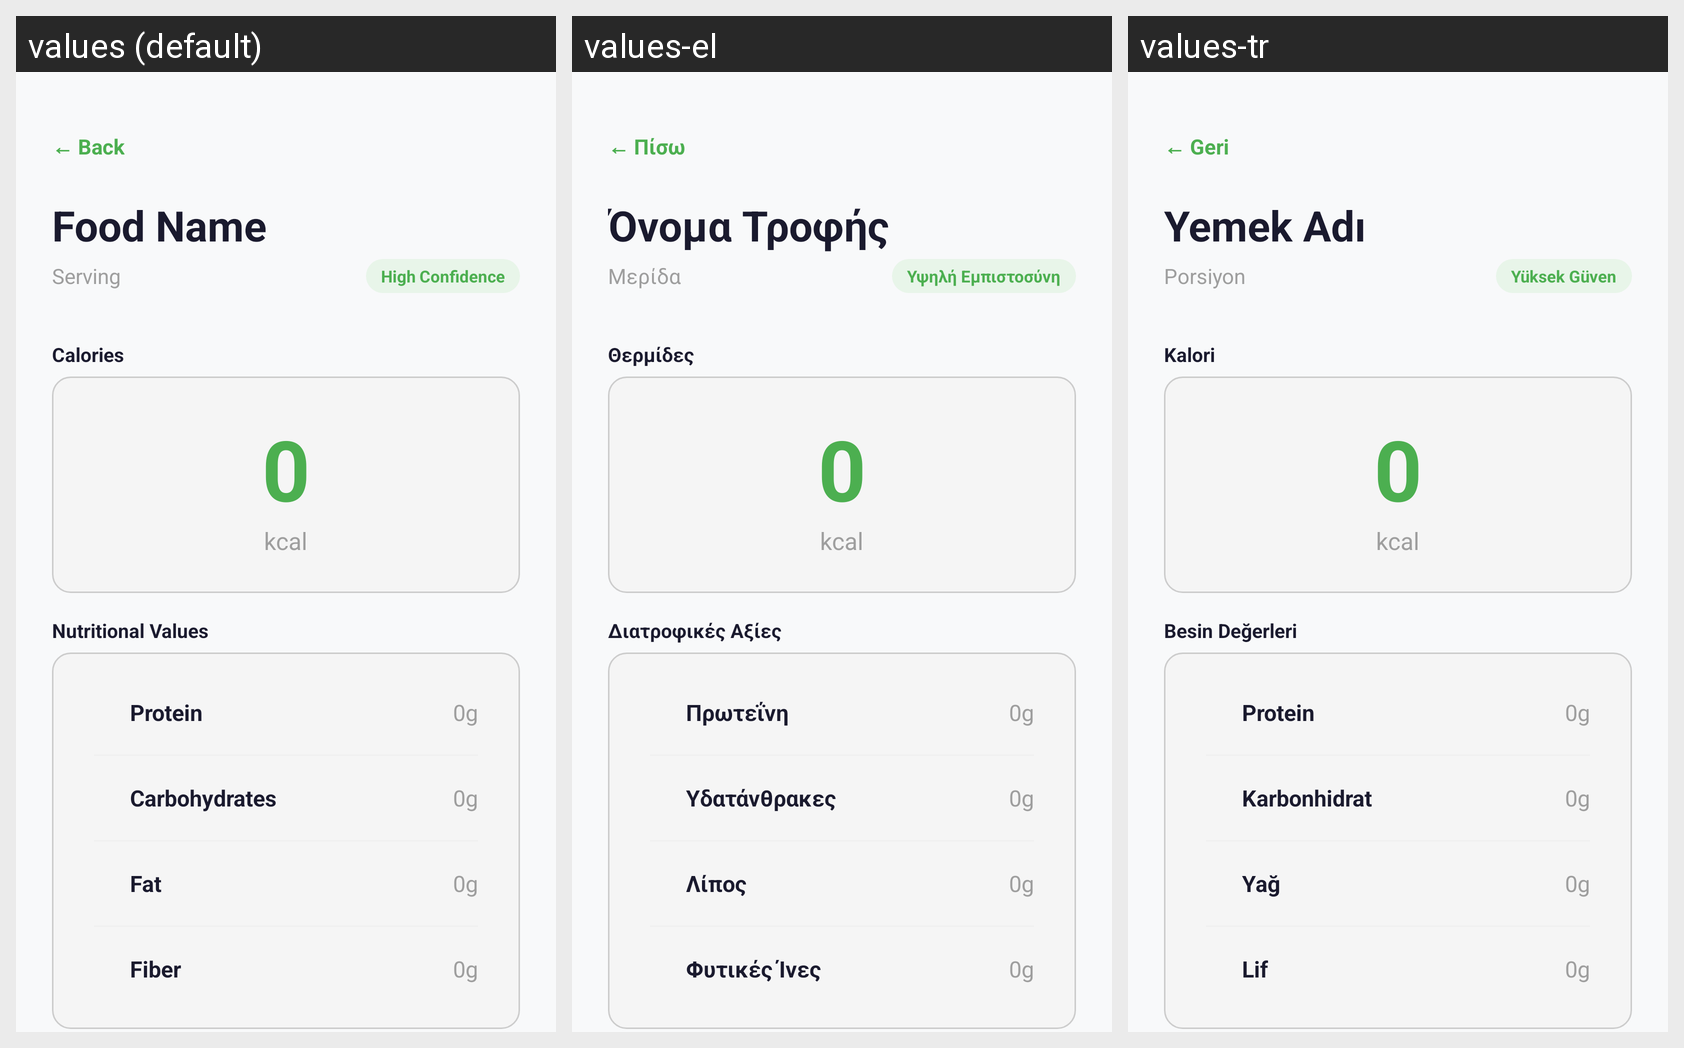

The same Android screen rendered under several of its app's locales, left to right. List the strings drawn on it with the default value and each locale's translation.
Android screen res/layout/fragment_meal_detail.xml rendered under 3 locales, left to right: values (default), values-el, values-tr. Device: Nexus 5 (rendered at 1080×1920; each locale shown at half size, 540×960, under a caption strip naming it); theme Theme.FitLog.
Strings drawn on this screen, with the default value and each locale's value (text and hints the layout hard-codes, and strings that could not be matched under every locale, appear in the picture but are not listed):

meal_detail_back
  values: ← Back
  values-el: ← Πίσω
  values-tr: ← Geri

add_meal_label_food_name
  values: Food Name
  values-el: Όνομα Τροφής
  values-tr: Yemek Adı

add_meal_label_serving
  values: Serving
  values-el: Μερίδα
  values-tr: Porsiyon

add_meal_confidence_high
  values: High Confidence
  values-el: Υψηλή Εμπιστοσύνη
  values-tr: Yüksek Güven

meal_detail_label_calories
  values: Calories
  values-el: Θερμίδες
  values-tr: Kalori

unit_kcal
  values: kcal
  values-el: kcal
  values-tr: kcal

meal_detail_label_nutrients
  values: Nutritional Values
  values-el: Διατροφικές Αξίες
  values-tr: Besin Değerleri

meal_detail_macro_protein
  values: Protein
  values-el: Πρωτεΐνη
  values-tr: Protein

meal_detail_macro_carbs
  values: Carbohydrates
  values-el: Υδατάνθρακες
  values-tr: Karbonhidrat

meal_detail_macro_fat
  values: Fat
  values-el: Λίπος
  values-tr: Yağ

meal_detail_macro_fiber
  values: Fiber
  values-el: Φυτικές Ίνες
  values-tr: Lif
